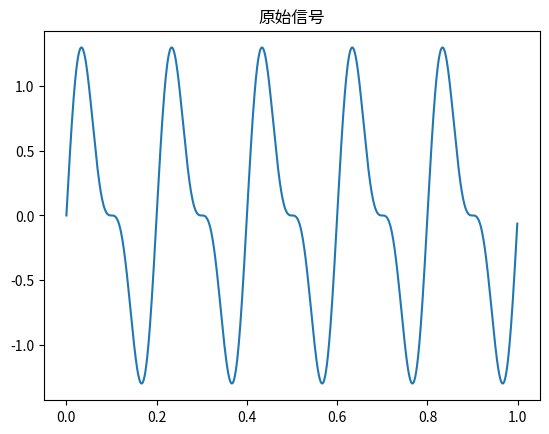
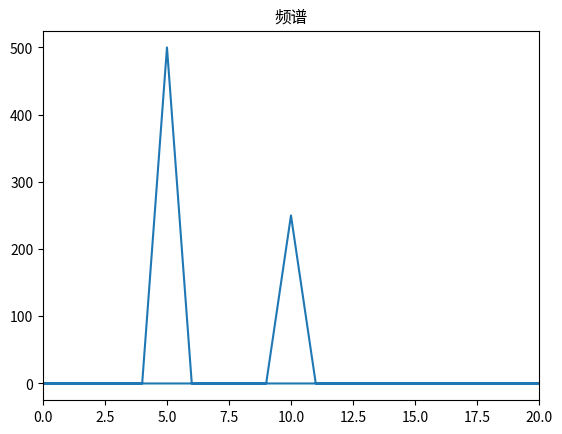
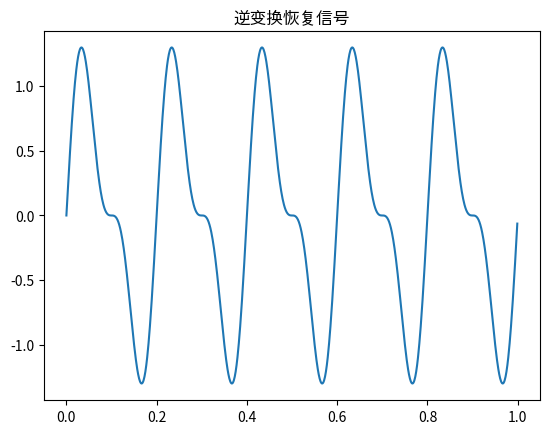

Reproduce these figures in Python, in order. (Note: this script raises an exception after producing the figures.)
# NumPy傅里叶变换学习
# 主要内容：一维FFT、二维FFT、频谱分析

import numpy as np
import matplotlib.pyplot as plt

print("=== 一维傅里叶变换 ===")
t = np.linspace(0, 1, 1000, endpoint=False)
signal = np.sin(2 * np.pi * 5 * t) + 0.5 * np.sin(2 * np.pi * 10 * t)

plt.plot(t, signal)
plt.title('原始信号')
plt.show()

print("\n=== FFT变换 ===")
fft_result = np.fft.fft(signal)
freq = np.fft.fftfreq(len(t), t[1] - t[0])

plt.plot(freq, np.abs(fft_result))
plt.title('频谱')
plt.xlim(0, 20)
plt.show()

print("\n=== 逆FFT ===")
ifft_result = np.fft.ifft(fft_result)
plt.plot(t, np.real(ifft_result))
plt.title('逆变换恢复信号')
plt.show()

print("\n=== 二维FFT ===")
from scipy import misc
face = misc.face(gray=True)
fft2_result = np.fft.fft2(face)
fft2_shift = np.fft.fftshift(fft2_result)

plt.figure(figsize=(10, 5))
plt.subplot(1, 2, 1)
plt.imshow(face, cmap='gray')
plt.title('原始图像')

plt.subplot(1, 2, 2)
plt.imshow(np.log(np.abs(fft2_shift)), cmap='gray')
plt.title('二维频谱')
plt.show()
